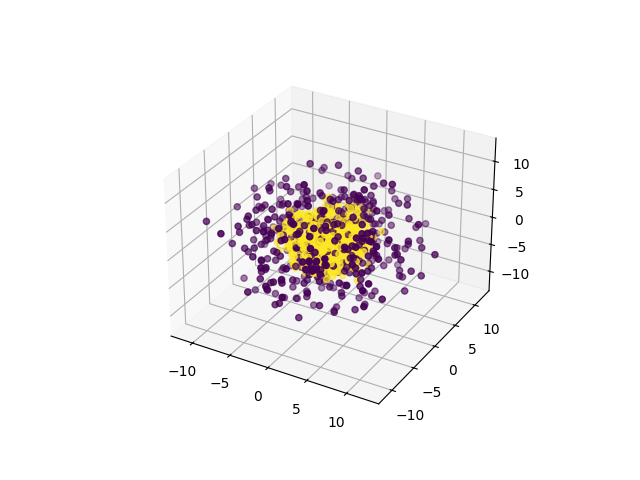

Source data for this figure (header and first rows):
0, 1, 2, 3, 4, 5, 6, 7, 8, 9, class
12.73, 2.045, -0.108, 4.526, -0.01687, -2.247, -2.226, -0.4039, -1.296, 0.3605, 0
-3.815, 0.6045, 0.545, 1.652, -2.982, -1.272, 8.045, 4.657, -8.418, 4.264, 0
-0.7894, 0.3861, 6.976, -6.488, 5.493, 2.707, 3.112, -8.04, -3.672, 1.804, 0
-4.429, 3.53, -0.1627, 1.34, 2.493, 3.367, -5.811, 1.633, 8.877, -5.994, 0
-4.516, 4.78, -0.2753, 0.1103, 4.921, 2.54, 1.847, 7.952, 4.13, 6.308, 0
6.039, 5.652, -1.247, 7.883, -2.838, 4.576, 1.831, 4.541, -0.6923, 1.218, 0
-5.053, 0.4021, 0.5003, 5.422, -9.195, -7.746, -1.277, -0.1231, -1.236, 4.61, 0
-6.628, 3.957, -5.846, 5.07, 5.603, 4.637, 3.17, 3.681, -0.8632, -0.8996, 0
9.144, -1.829, 1.365, 1.452, -2.031, -3.787, 1.714, 6.831, 5.942, -3.202, 0
7.516, -0.09955, 0.9089, -0.2448, 4.09, -2.739, -2.41, -7.158, -7.289, 4.447, 0
-1.613, -1.045, -2.296, -11.76, 5.73, 0.5184, -1.515, 0.3427, -1.23, -3.657, 0
3.232, 6.086, -0.1552, 5.502, 1.412, 5.206, -4.477, -7.609, -4.657, -2.111, 0
-3.547, -6.726, 8.422, -0.4803, -2.766, 0.5371, 3.873, -7.166, -1.591, -1.208, 0
-0.9173, -6.939, 6.374, 7.43, 1.321, 3.12, -1.093, -5.746, -4.254, 3.014, 0
-4.612, 8.484, -8.052, 2.065, 5.095, -4.737, 2.376, -1.737, 0.4036, 0.7606, 0
8.655, 7.827, -0.6736, -2.132, -1.81, 0.1182, 2.613, -0.5529, -5.346, 4.376, 0
-4.52, 6.639, 2.376, -1.299, 7.322, -2.566, -2.459, 8.678, 3.176, 0.281, 0
-3.494, 6.606, 4.855, 0.7004, -3.091, -5.181, 3.88, -4.463, -0.7491, -6.152, 0
1.902, 8.588, 8.047, -1.779, -3.685, 0.5202, -4.82, -0.452, -0.6986, 5.376, 0
-2.3, -3.168, 8.013, 4.051, 7.429, 1.999, -2.31, -2.331, 4.712, -4.383, 0
2.512, -8.061, 2.325, -4.737, -1.816, 1.819, 4.561, -3.644, -6.995, -5.732, 0
-8.027, -3.219, 2.273, 4.521, 0.7204, 0.7906, 4.827, 5.084, 5.312, -5.517, 0
-6.43, 4.097, -1.098, -1.431, 4.399, -0.4763, -0.2277, -3.236, -4.106, -9.046, 0
-2.798, -4.001, 1.329, -3.238, 2.982, -11.16, -1.655, 2.361, -0.5696, -2.869, 0
-6.33, 0.1255, -4.787, 0.8235, -7.779, 1.115, -2.403, 3.692, -7.804, 0.7495, 0
-3.789, 0.4339, -3.02, 0.7087, -3.312, 9.16, -0.2018, 1.219, -2.941, 7.377, 0
-2.43, 5.511, -0.04145, -4.128, 2.695, -0.8386, 0.3844, -0.1146, 11.9, 3.392, 0
-4.041, -4.4, 1.476, -0.2459, 5.727, 2.389, -6.15, -8.022, 3.072, 1.943, 0
2.772, -2.092, -1.666, 5.506, 1.56, -4.946, -1.947, -0.6265, 12, 1.256, 0
-5.205, -1.165, -0.557, -1.352, 4.976, -5.53, -2.456, -9.407, 3.245, 4.134, 0
-3.177, 9.151, -2.641, 2.38, 3.707, -1.986, -6.972, -0.9175, -0.1714, -5.047, 0
-2.295, 2.66, 2.286, -3.407, 3.595, 5.253, -1.453, 0.9277, -11.25, -1.939, 0
-1.894, 5.3, 5.901, -5.751, -0.3959, -7.715, -5.393, -0.7136, -3.514, -2.811, 0
-11.97, 0.3429, 3.329, -2.142, -3.228, -2.792, -1.346, -5.782, -2.763, -0.3211, 0
-1.313, -0.492, 7.055, -10.72, -5.728, 1.237, 1.191, 0.6554, -0.9429, 0.228, 0
-0.5672, 8.199, 2.386, -8.39, 1.748, -3.182, 1.034, -4.351, 0.1998, 3.567, 0
-0.6386, 6.149, 2.969, 1.72, 5.095, 6.925, -7.139, -0.7973, 0.7678, -3.558, 0
1.201, 6.055, 5.16, 2.812, 5.164, -8.843, 2.898, 0.1921, 4.653, -2.456, 0
2.243, 3.464, 0.394, -9.756, 2.125, -7.368, -0.207, 0.1432, 4.124, -2.942, 0
2.271, -0.474, 5.27, -4.311, -2.102, -0.3962, 12.38, 0.4123, 3.088, 1.147, 0
-3.371, -4.505, 3.788, 5.924, -0.2074, -0.9328, 8.552, 3.649, -6.417, 1.283, 0
6.64, 1.055, 3.897, 6.631, 3.982, -0.4937, 0.9415, 3.823, 8.885, 2.662, 0
-7.854, 2.633, -1.4, -5.56, -1.512, -0.6234, -0.2175, 3.624, -4.624, -8.41, 0
2.467, 8.723, 2.632, 2.559, -0.3301, 0.8801, -3.289, 2.161, -1.604, -10.35, 0
1.615, -4.717, 1.093, 7.965, -7.903, 3.153, 5.337, 2.135, 3.563, -1.915, 0
-4.501, -2.601, -5.636, 1.853, -2.153, -4.449, -3.622, 9.394, -4.049, -4.025, 0
3.483, 0.6523, -4.705, 10.11, 0.1454, 4.622, -0.982, 2.542, 5.843, 1.658, 0
-9.011, 2.888, 3.051, 1.586, -5.249, 5.674, -1.526, -1.813, -0.8548, -4.426, 0
1.659, 5.717, 5.908, 1.223, 1.061, 1.124, -7.396, -3.73, 2.616, -6.579, 0
5.831, -8.735, 2.34, 5.543, 2.054, -1.595, -6.539, 2.066, 3.518, -3.311, 0
-8.075, -3.229, 1.888, 7.474, -2.35, -1.991, -2.904, -5.418, 0.194, -4.387, 0
7.698, 7.801, 3.478, -1.183, 0.5692, -3.328, 5.954, 5.041, -2.887, 0.6509, 0
0.1451, -5.346, -3.097, -1.97, 2.204, -1.088, -3.519, 10.95, 2.154, -3.728, 0
0.006819, 2.642, 2.268, 3.114, -5.799, -1.496, 1.24, -10.88, 3.54, -4.792, 0
1.952, -1.961, -1.203, -4.349, -9.683, 0.4385, 5.651, -1.906, 6.484, 2.388, 0
2.666, 6.586, -3.481, -6.995, -1.577, 1.213, 5.267, 3.476, 1.086, 8.258, 0
1.575, 7.55, 3.495, 2.252, -2.53, -3.338, 5.636, -2.039, -7.015, 5.865, 0
2.416, -2.398, 5.623, -7.963, 0.9745, 5.902, -0.7144, 6.109, -4.242, 0.2898, 0
-4.446, 1.777, 2.084, -0.8226, -3.167, 6.069, 4.434, -5.471, -3.427, 9.231, 0
-2.447, 4.364, 4.301, 1.963, -5.437, 9.94, -1.545, -0.8911, -2.939, -5.727, 0
... 940 more rows
